Photos from the image-classification dataset "dataset" in the GitHub repository springboardmentor27300a/AI-Powered-Food-Freshness-Detection-and-Predictive-Shelf-Life-Monitoring-Platform. Its 3 classes are: fresh, less fresh, rotten.

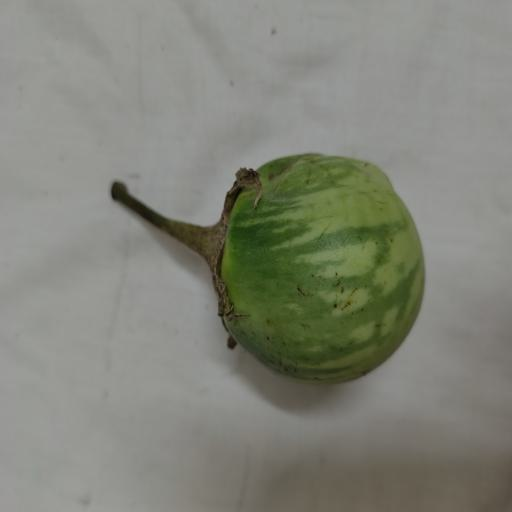
Label: less fresh

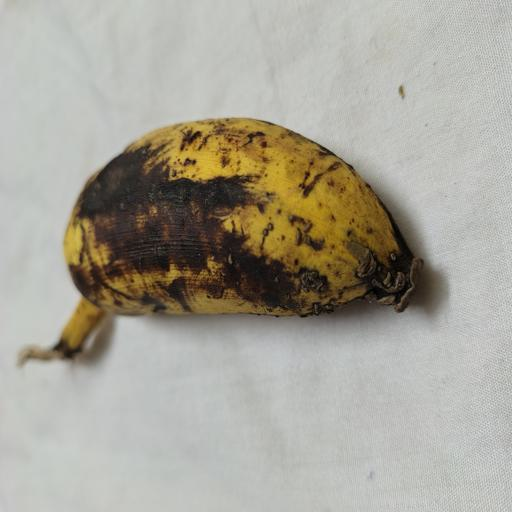
Label: less fresh

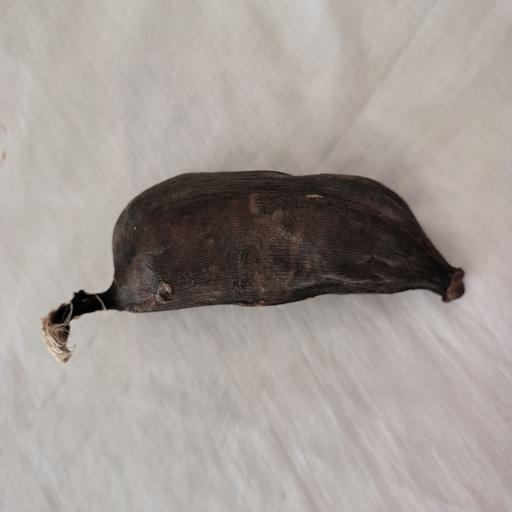
Label: rotten

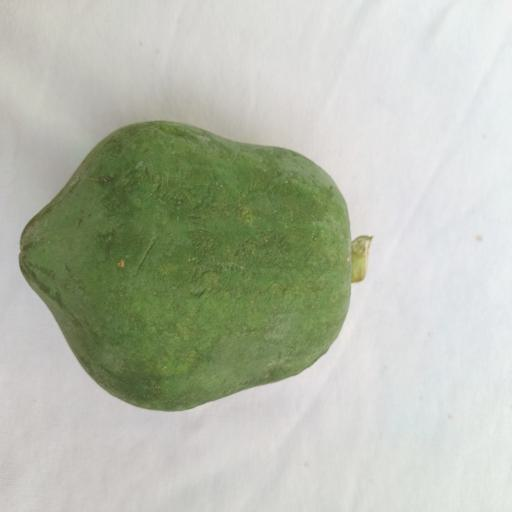
Label: fresh

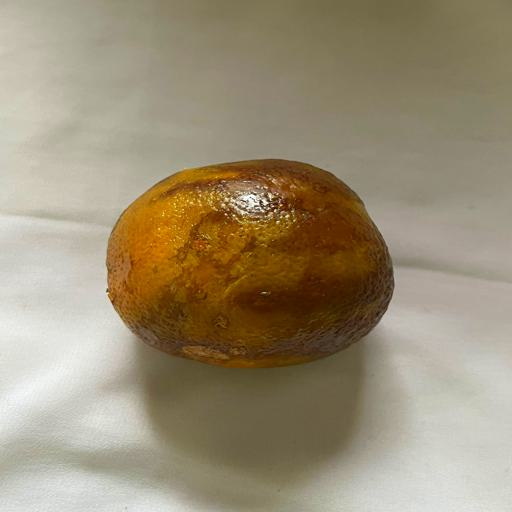
Label: rotten

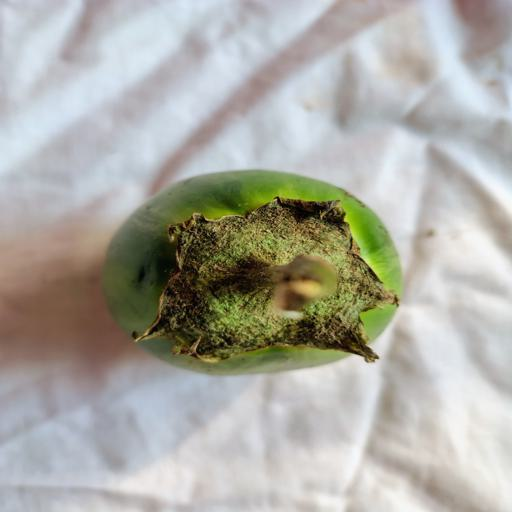
Label: fresh
